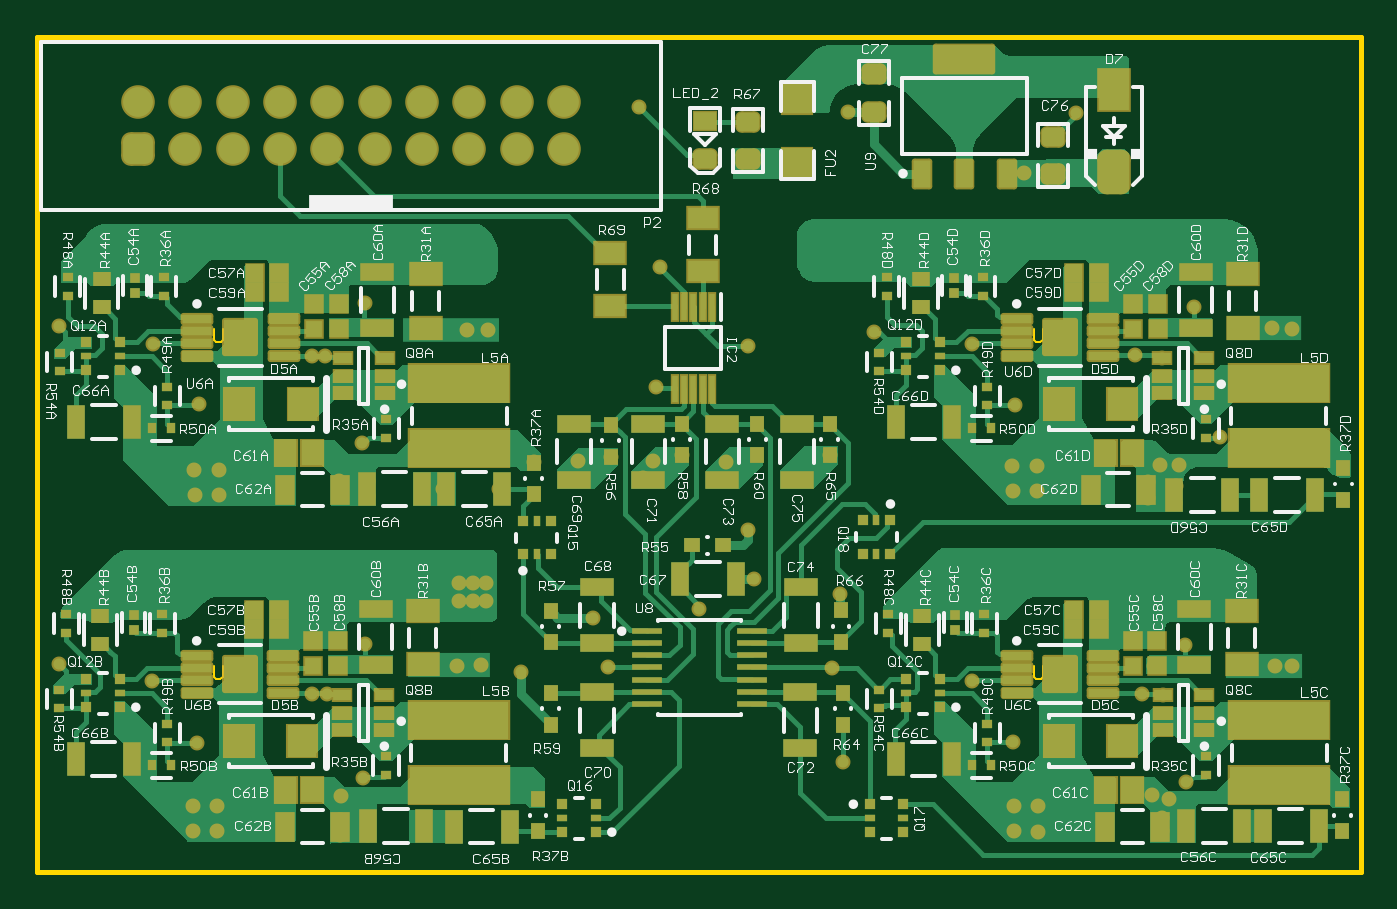
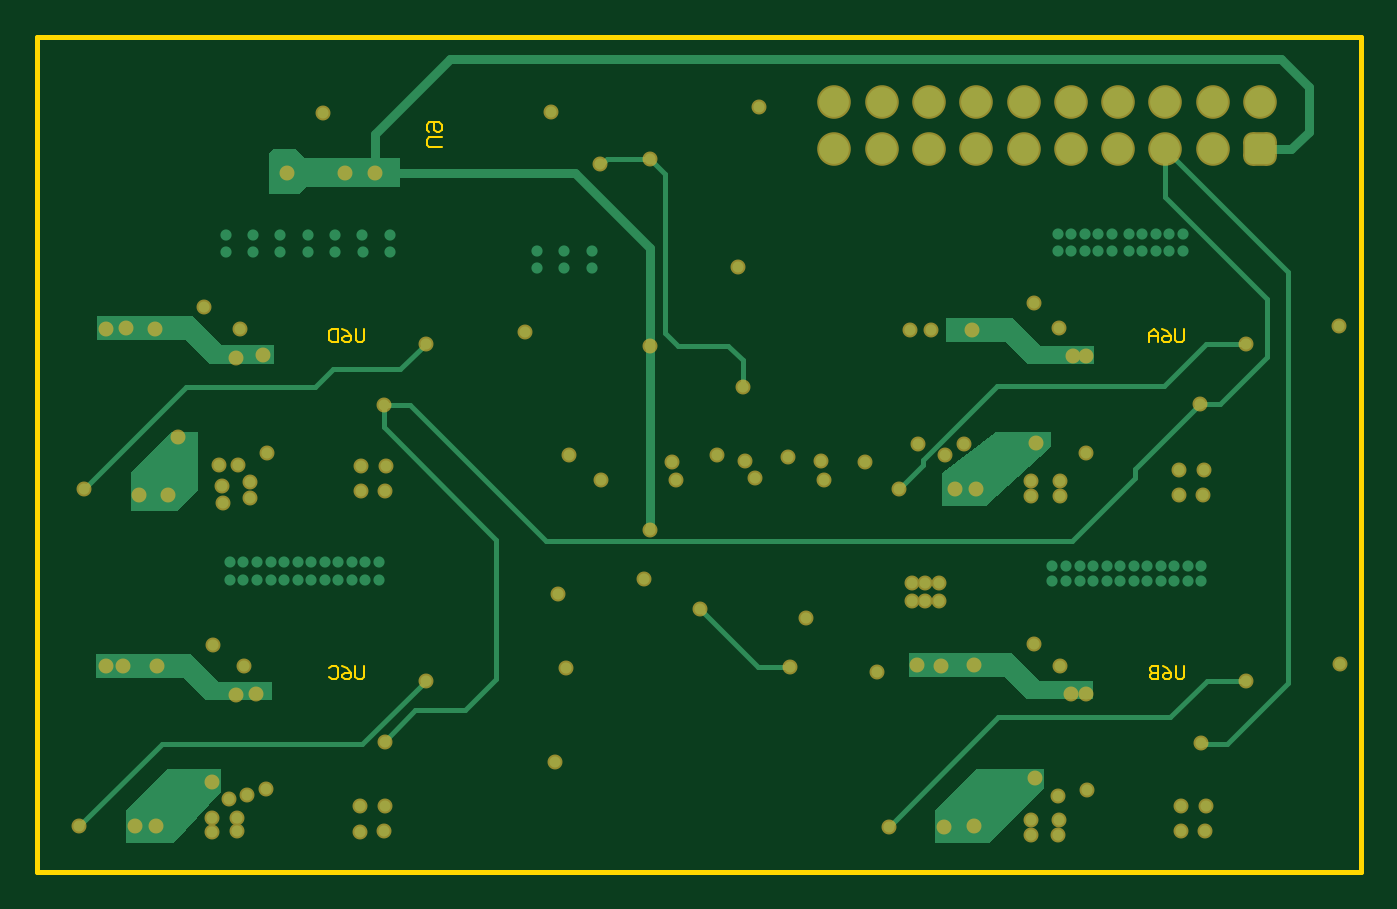
Circuit board: 8 layer files. Board 45.9 x 29.9 mm.
- bottom_copper: PCB1.GBL (9580 bytes)
- bottom_mask: PCB1.GBS (4378 bytes)
- outline: PCB1.GKO (415 bytes)
- outline: PCB1.GM1 (2158 bytes)
- top_copper: PCB1.GTL (50051 bytes)
- top_silk: PCB1.GTO (80833 bytes)
- paste: PCB1.GTP (11049 bytes)
- top_mask: PCB1.GTS (14859 bytes)

=== bottom_copper: PCB1.GBL (9580 bytes, source omitted) ===
=== bottom_mask: PCB1.GBS ===
G04*
G04 #@! TF.GenerationSoftware,Altium Limited,Altium Designer,23.4.1 (23)*
G04*
G04 Layer_Color=16711935*
%FSLAX44Y44*%
%MOMM*%
G71*
G04*
G04 #@! TF.SameCoordinates,D2C56FB1-3194-4FD5-B733-79DB95D4BDB6*
G04*
G04*
G04 #@! TF.FilePolarity,Negative*
G04*
G01*
G75*
%ADD68C,1.8032*%
G04:AMPARAMS|DCode=69|XSize=1.8032mm|YSize=1.8032mm|CornerRadius=0.5016mm|HoleSize=0mm|Usage=FLASHONLY|Rotation=0.000|XOffset=0mm|YOffset=0mm|HoleType=Round|Shape=RoundedRectangle|*
%AMROUNDEDRECTD69*
21,1,1.8032,0.8000,0,0,0.0*
21,1,0.8000,1.8032,0,0,0.0*
1,1,1.0032,0.4000,-0.4000*
1,1,1.0032,-0.4000,-0.4000*
1,1,1.0032,-0.4000,0.4000*
1,1,1.0032,0.4000,0.4000*
%
%ADD69ROUNDEDRECTD69*%
%ADD70C,0.8032*%
D68*
X1357884Y735330D02*
D03*
X1383284D02*
D03*
X1510284Y760730D02*
D03*
X1484884D02*
D03*
X1459484Y760730D02*
D03*
X1510284Y735330D02*
D03*
X1484884D02*
D03*
X1459484D02*
D03*
X1281684Y760730D02*
D03*
X1307084Y735330D02*
D03*
X1307084Y760730D02*
D03*
X1332484Y735330D02*
D03*
Y760730D02*
D03*
X1357884D02*
D03*
X1408684Y735330D02*
D03*
X1383284Y760730D02*
D03*
X1408684D02*
D03*
X1434084Y735330D02*
D03*
Y760730D02*
D03*
D69*
X1281684Y735330D02*
D03*
D70*
X1314196Y598424D02*
D03*
X1313180Y416560D02*
D03*
X1751543Y417281D02*
D03*
X1402080Y577850D02*
D03*
X1402588Y397589D02*
D03*
X1844548Y395684D02*
D03*
Y376174D02*
D03*
X1874548Y371868D02*
D03*
X1844294Y368808D02*
D03*
X1885696Y371868D02*
D03*
X1517650Y567944D02*
D03*
X1558290D02*
D03*
X1597406Y567436D02*
D03*
X1752346Y597916D02*
D03*
X1824228Y556768D02*
D03*
X1838452Y545338D02*
D03*
X1838960Y554736D02*
D03*
X1823974Y548132D02*
D03*
X1390142Y367284D02*
D03*
X1404874Y375158D02*
D03*
X1389888Y375412D02*
D03*
X1815222Y572383D02*
D03*
X1868180Y549777D02*
D03*
X1883646D02*
D03*
X1840738Y565658D02*
D03*
X1830578Y565912D02*
D03*
X1435182Y371868D02*
D03*
X1481156Y371614D02*
D03*
X1451156D02*
D03*
X1494028Y567436D02*
D03*
X1389888Y639318D02*
D03*
X1436116Y638302D02*
D03*
X1458468D02*
D03*
X1469644D02*
D03*
X1389126Y457708D02*
D03*
X1453134Y457962D02*
D03*
X1435100Y458216D02*
D03*
X1465834D02*
D03*
X1848612Y650494D02*
D03*
X1901444Y639064D02*
D03*
X1890776Y639318D02*
D03*
X1875028Y639064D02*
D03*
X1829308D02*
D03*
X1901444Y457962D02*
D03*
X1892300D02*
D03*
X1874266Y457708D02*
D03*
X1390396Y388112D02*
D03*
X1815592Y391668D02*
D03*
X1835404Y386334D02*
D03*
X1404874Y367284D02*
D03*
X1465326Y577088D02*
D03*
X1451102Y570992D02*
D03*
X1440688Y577342D02*
D03*
X1827290Y458078D02*
D03*
X1635506Y558024D02*
D03*
X1653032Y571000D02*
D03*
X1595374Y558024D02*
D03*
X1535430Y570366D02*
D03*
X1515618Y558024D02*
D03*
X1573530Y571000D02*
D03*
X1772920Y722630D02*
D03*
X1757172D02*
D03*
X1662684Y755650D02*
D03*
X1636014Y727710D02*
D03*
X1609090Y730156D02*
D03*
X1915696Y371868D02*
D03*
X1445502Y552825D02*
D03*
X1475502D02*
D03*
X1389380Y557022D02*
D03*
Y549402D02*
D03*
X1404874Y557022D02*
D03*
Y549402D02*
D03*
X1658620Y496570D02*
D03*
X1382268Y624586D02*
D03*
X1374902D02*
D03*
X1434354Y552825D02*
D03*
X1862707Y580668D02*
D03*
X1831770Y623285D02*
D03*
X1816862Y624840D02*
D03*
X1820926Y442976D02*
D03*
X1831788Y442328D02*
D03*
X1785112Y754634D02*
D03*
X1311910Y563372D02*
D03*
X1403350Y469900D02*
D03*
X1550924Y757936D02*
D03*
X1562100Y672084D02*
D03*
X1525778Y483870D02*
D03*
X1487170Y454914D02*
D03*
X1612392Y504698D02*
D03*
X1552956Y559054D02*
D03*
X1660144Y406146D02*
D03*
X1654302Y456946D02*
D03*
X1461354Y502412D02*
D03*
X1468628D02*
D03*
X1454081D02*
D03*
Y493014D02*
D03*
X1461354D02*
D03*
X1468628D02*
D03*
X1609344Y530812D02*
D03*
X1804416Y722630D02*
D03*
X1559560Y607568D02*
D03*
X1609344Y629666D02*
D03*
X1582674Y488442D02*
D03*
X1534264Y457096D02*
D03*
X1825956Y388863D02*
D03*
X1831340Y376169D02*
D03*
Y369051D02*
D03*
X1374858Y391426D02*
D03*
X1375046Y572383D02*
D03*
X1312164Y549910D02*
D03*
X1676654Y637032D02*
D03*
X1844040Y469392D02*
D03*
X1403350Y652780D02*
D03*
X1239012Y459232D02*
D03*
X1239266Y640588D02*
D03*
X1752092Y369062D02*
D03*
X1765046Y368808D02*
D03*
X1751838Y382524D02*
D03*
X1765046D02*
D03*
X1311148Y369316D02*
D03*
X1324102Y369062D02*
D03*
X1310894Y382778D02*
D03*
X1324102D02*
D03*
X1325118Y549656D02*
D03*
Y563372D02*
D03*
X1764284Y565404D02*
D03*
X1751076D02*
D03*
X1764284Y551688D02*
D03*
X1751330Y551942D02*
D03*
X1913310Y552813D02*
D03*
X1729668Y631045D02*
D03*
X1729686Y450088D02*
D03*
X1383030Y442976D02*
D03*
X1375137Y443070D02*
D03*
X1289304Y450088D02*
D03*
X1289492Y631045D02*
D03*
M02*

=== outline: PCB1.GKO ===
G04*
G04 #@! TF.GenerationSoftware,Altium Limited,Altium Designer,23.4.1 (23)*
G04*
G04 Layer_Color=16711935*
%FSLAX44Y44*%
%MOMM*%
G71*
G04*
G04 #@! TF.SameCoordinates,D2C56FB1-3194-4FD5-B733-79DB95D4BDB6*
G04*
G04*
G04 #@! TF.FilePolarity,Positive*
G04*
G01*
G75*
%ADD71C,0.2540*%
D71*
X1227582Y347472D02*
X1938274D01*
X1227582Y795782D02*
X1938274D01*
Y347472D02*
Y795782D01*
X1227582Y347472D02*
Y795782D01*
M02*

=== outline: PCB1.GM1 ===
G04*
G04 #@! TF.GenerationSoftware,Altium Limited,Altium Designer,23.4.1 (23)*
G04*
G04 Layer_Color=16711935*
%FSLAX44Y44*%
%MOMM*%
G71*
G04*
G04 #@! TF.SameCoordinates,D2C56FB1-3194-4FD5-B733-79DB95D4BDB6*
G04*
G04*
G04 #@! TF.FilePolarity,Positive*
G04*
G01*
G75*
%ADD84C,0.1000*%
D84*
X1762774Y457874D02*
Y452042D01*
X1763940Y450876D01*
X1766273D01*
X1767439Y452042D01*
Y457874D01*
X1774437D02*
X1772104Y456707D01*
X1769772Y454375D01*
Y452042D01*
X1770938Y450876D01*
X1773271D01*
X1774437Y452042D01*
Y453209D01*
X1773271Y454375D01*
X1769772D01*
X1781435Y456707D02*
X1780268Y457874D01*
X1777936D01*
X1776770Y456707D01*
Y452042D01*
X1777936Y450876D01*
X1780268D01*
X1781435Y452042D01*
X1721235Y736600D02*
X1727899D01*
X1729232Y737933D01*
Y740599D01*
X1727899Y741932D01*
X1721235D01*
X1727899Y744597D02*
X1729232Y745930D01*
Y748596D01*
X1727899Y749929D01*
X1722567D01*
X1721235Y748596D01*
Y745930D01*
X1722567Y744597D01*
X1723900D01*
X1725233Y745930D01*
Y749929D01*
X1322392Y457874D02*
Y452042D01*
X1323558Y450876D01*
X1325891D01*
X1327057Y452042D01*
Y457874D01*
X1334055D02*
X1331722Y456707D01*
X1329390Y454375D01*
Y452042D01*
X1330556Y450876D01*
X1332889D01*
X1334055Y452042D01*
Y453209D01*
X1332889Y454375D01*
X1329390D01*
X1336387Y457874D02*
Y450876D01*
X1339886D01*
X1341053Y452042D01*
Y453209D01*
X1339886Y454375D01*
X1336387D01*
X1339886D01*
X1341053Y455541D01*
Y456707D01*
X1339886Y457874D01*
X1336387D01*
X1322580Y638831D02*
Y632999D01*
X1323746Y631833D01*
X1326079D01*
X1327245Y632999D01*
Y638831D01*
X1334243D02*
X1331911Y637665D01*
X1329578Y635332D01*
Y632999D01*
X1330744Y631833D01*
X1333077D01*
X1334243Y632999D01*
Y634166D01*
X1333077Y635332D01*
X1329578D01*
X1336576Y631833D02*
Y636498D01*
X1338908Y638831D01*
X1341241Y636498D01*
Y631833D01*
Y635332D01*
X1336576D01*
X1762756Y638831D02*
Y632999D01*
X1763922Y631833D01*
X1766255D01*
X1767421Y632999D01*
Y638831D01*
X1774419D02*
X1772086Y637665D01*
X1769754Y635332D01*
Y632999D01*
X1770920Y631833D01*
X1773253D01*
X1774419Y632999D01*
Y634166D01*
X1773253Y635332D01*
X1769754D01*
X1776752Y638831D02*
Y631833D01*
X1780250D01*
X1781417Y632999D01*
Y637665D01*
X1780250Y638831D01*
X1776752D01*
M02*

=== top_copper: PCB1.GTL (50051 bytes, source omitted) ===
=== top_silk: PCB1.GTO (80833 bytes, source omitted) ===
=== paste: PCB1.GTP (11049 bytes, source omitted) ===
=== top_mask: PCB1.GTS (14859 bytes, source omitted) ===
